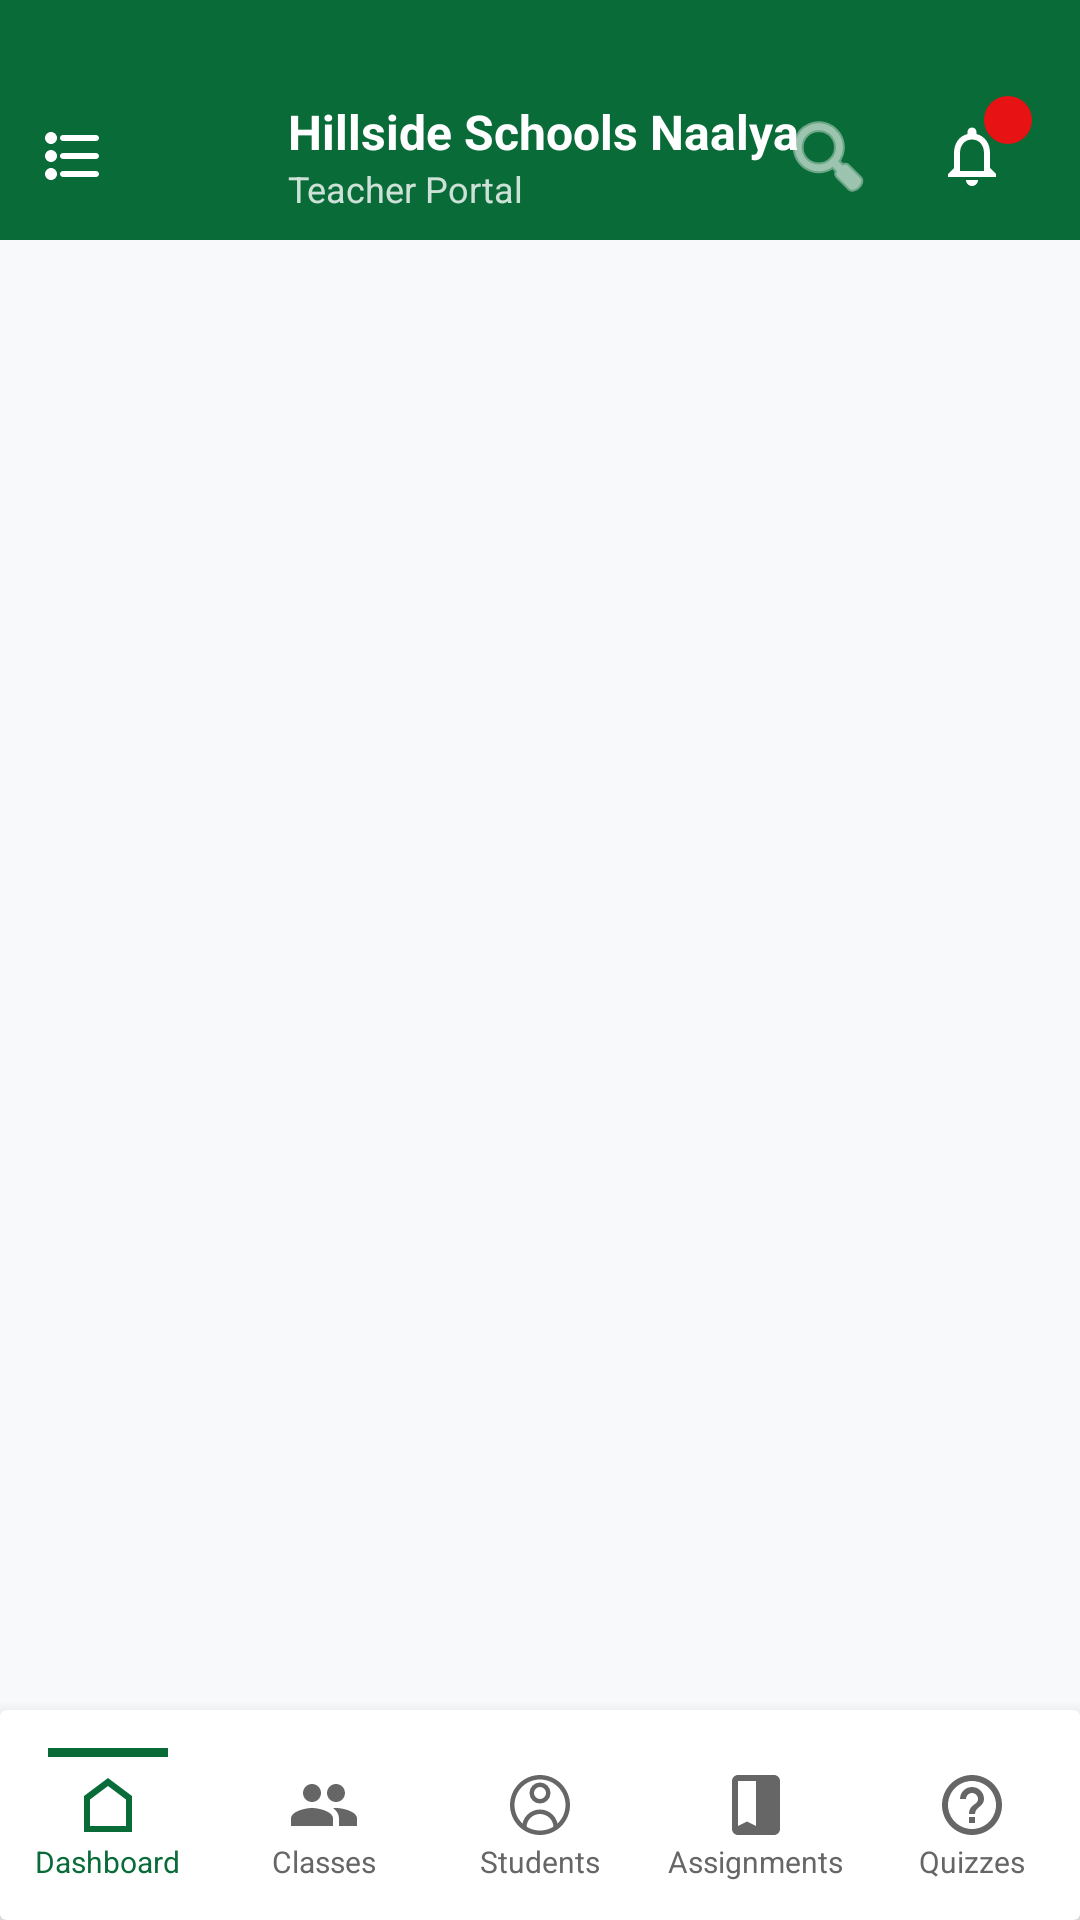

Android layout source for this screen:
<!-- AndroidManifest.xml: application theme Theme.SchoolManagementApp -->
<!-- res/layout/activity_teacher_dashboard.xml -->
<?xml version="1.0" encoding="utf-8"?>
<androidx.drawerlayout.widget.DrawerLayout xmlns:android="http://schemas.android.com/apk/res/android"
    xmlns:app="http://schemas.android.com/apk/res-auto"
    xmlns:tools="http://schemas.android.com/tools"
    android:id="@+id/drawer_layout_teacher"
    android:layout_width="match_parent"
    android:layout_height="match_parent"
    android:fitsSystemWindows="true"
    android:background="@drawable/bck"
    tools:context=".TeacherDashboard">

    <androidx.constraintlayout.widget.ConstraintLayout
        android:id="@+id/main"
        android:layout_width="match_parent"
        android:layout_height="match_parent"
        android:background="#F8F9FA">

        
        <androidx.constraintlayout.widget.ConstraintLayout
            android:id="@+id/topBar"
            android:layout_width="match_parent"
            android:layout_height="80dp"
            android:background="#086B38"
            android:paddingTop="24dp"
            app:layout_constraintTop_toTopOf="parent">

            <ImageButton
                android:id="@+id/menuButton"
                android:layout_width="48dp"
                android:layout_height="48dp"
                android:background="?attr/selectableItemBackgroundBorderless"
                android:padding="12dp"
                android:scaleType="fitCenter"
                android:src="@drawable/ic_menu_custom"
                app:layout_constraintBottom_toBottomOf="parent"
                app:layout_constraintStart_toStartOf="parent"
                app:layout_constraintTop_toTopOf="parent"
                app:tint="@color/white" />

            <ImageView
                android:id="@+id/schoolLogo"
                android:layout_width="40dp"
                android:layout_height="40dp"
                android:src="@drawable/hillsid"
                app:layout_constraintBottom_toBottomOf="parent"
                app:layout_constraintStart_toEndOf="@id/menuButton"
                app:layout_constraintTop_toTopOf="parent" />

            <LinearLayout
                android:layout_width="wrap_content"
                android:layout_height="wrap_content"
                android:layout_marginStart="8dp"
                android:orientation="vertical"
                app:layout_constraintBottom_toBottomOf="parent"
                app:layout_constraintStart_toEndOf="@id/schoolLogo"
                app:layout_constraintTop_toTopOf="parent">

                <TextView
                    android:layout_width="wrap_content"
                    android:layout_height="wrap_content"
                    android:text="Hillside Schools Naalya"
                    android:textColor="@color/white"
                    android:textSize="16sp"
                    android:textStyle="bold" />

                <TextView
                    android:layout_width="wrap_content"
                    android:layout_height="wrap_content"
                    android:text="Teacher Portal"
                    android:textColor="#CCFFFFFF"
                    android:textSize="12sp" />
            </LinearLayout>

            <ImageButton
                android:id="@+id/searchButton"
                android:layout_width="40dp"
                android:layout_height="40dp"
                android:layout_marginEnd="8dp"
                android:background="?attr/selectableItemBackgroundBorderless"
                android:src="@android:drawable/ic_menu_search"
                app:layout_constraintBottom_toBottomOf="parent"
                app:layout_constraintEnd_toStartOf="@id/notificationLayout"
                app:layout_constraintTop_toTopOf="parent"
                app:tint="@color/white" />

            <FrameLayout
                android:id="@+id/notificationLayout"
                android:layout_width="40dp"
                android:layout_height="40dp"
                android:layout_marginEnd="16dp"
                app:layout_constraintBottom_toBottomOf="parent"
                app:layout_constraintEnd_toEndOf="parent"
                app:layout_constraintTop_toTopOf="parent">

                <ImageView
                    android:layout_width="24dp"
                    android:layout_height="24dp"
                    android:layout_gravity="center"
                    android:src="@drawable/ic_nav_notifications"
                    app:tint="@color/white" />

                <TextView
                    android:layout_width="16dp"
                    android:layout_height="16dp"
                    android:layout_gravity="top|end"
                    android:background="@drawable/badge_bg_red"
                    android:backgroundTint="#E61214"
                    android:gravity="center"
                    android:text="5"
                    android:textColor="@color/white"
                    android:textSize="10sp" />
            </FrameLayout>

        </androidx.constraintlayout.widget.ConstraintLayout>

        
        <androidx.fragment.app.FragmentContainerView
            android:id="@+id/teacherFragmentContainer"
            android:layout_width="match_parent"
            android:layout_height="0dp"
            app:layout_constraintBottom_toTopOf="@id/navCard"
            app:layout_constraintTop_toBottomOf="@id/topBar" />

        
        <androidx.cardview.widget.CardView
            android:id="@+id/navCard"
            android:layout_width="match_parent"
            android:layout_height="70dp"
            app:cardBackgroundColor="@color/white"
            app:cardElevation="8dp"
            app:layout_constraintBottom_toBottomOf="parent">

            <LinearLayout
                android:layout_width="match_parent"
                android:layout_height="match_parent"
                android:gravity="center"
                android:orientation="horizontal"
                android:weightSum="5">

                
                <LinearLayout
                    android:id="@+id/navDash"
                    android:layout_width="0dp"
                    android:layout_height="match_parent"
                    android:layout_weight="1"
                    android:gravity="center"
                    android:orientation="vertical">
                    <View android:id="@+id/indicatorDash" android:layout_width="40dp" android:layout_height="3dp" android:layout_marginBottom="4dp" android:background="#086B38" />
                    <ImageView android:id="@+id/iconDash" android:layout_width="24dp" android:layout_height="24dp" android:src="@drawable/ic_nav_home" app:tint="#086B38" />
                    <TextView android:id="@+id/textDash" android:layout_width="wrap_content" android:layout_height="wrap_content" android:text="Dashboard" android:textColor="#086B38" android:textSize="10sp" />
                </LinearLayout>

                
                <LinearLayout
                    android:id="@+id/navClasses"
                    android:layout_width="0dp"
                    android:layout_height="match_parent"
                    android:layout_weight="1"
                    android:gravity="center"
                    android:orientation="vertical">
                    <View android:id="@+id/indicatorClasses" android:layout_width="40dp" android:layout_height="3dp" android:layout_marginBottom="4dp" android:background="#086B38" android:visibility="invisible" />
                    <ImageView android:id="@+id/iconClasses" android:layout_width="24dp" android:layout_height="24dp" android:src="@drawable/ic_group" app:tint="#666666" />
                    <TextView android:id="@+id/textClasses" android:layout_width="wrap_content" android:layout_height="wrap_content" android:text="Classes" android:textColor="#666666" android:textSize="10sp" />
                </LinearLayout>

                
                <LinearLayout
                    android:id="@+id/navStudents"
                    android:layout_width="0dp"
                    android:layout_height="match_parent"
                    android:layout_weight="1"
                    android:gravity="center"
                    android:orientation="vertical">
                    <View android:id="@+id/indicatorStudents" android:layout_width="40dp" android:layout_height="3dp" android:layout_marginBottom="4dp" android:background="#086B38" android:visibility="invisible" />
                    <ImageView android:id="@+id/iconStudents" android:layout_width="24dp" android:layout_height="24dp" android:src="@drawable/ic_nav_profile" app:tint="#666666" />
                    <TextView android:id="@+id/textStudents" android:layout_width="wrap_content" android:layout_height="wrap_content" android:text="Students" android:textColor="#666666" android:textSize="10sp" />
                </LinearLayout>

                
                <LinearLayout
                    android:id="@+id/navAssignments"
                    android:layout_width="0dp"
                    android:layout_height="match_parent"
                    android:layout_weight="1"
                    android:gravity="center"
                    android:orientation="vertical">
                    <View android:id="@+id/indicatorAssignments" android:layout_width="40dp" android:layout_height="3dp" android:layout_marginBottom="4dp" android:background="#086B38" android:visibility="invisible" />
                    <ImageView android:id="@+id/iconAssignments" android:layout_width="24dp" android:layout_height="24dp" android:src="@drawable/ic_lessons" app:tint="#666666" />
                    <TextView android:id="@+id/textAssignments" android:layout_width="wrap_content" android:layout_height="wrap_content" android:text="Assignments" android:textColor="#666666" android:textSize="10sp" />
                </LinearLayout>

                
                <LinearLayout
                    android:id="@+id/navQuizzes"
                    android:layout_width="0dp"
                    android:layout_height="match_parent"
                    android:layout_weight="1"
                    android:gravity="center"
                    android:orientation="vertical">
                    <View android:id="@+id/indicatorQuizzes" android:layout_width="40dp" android:layout_height="3dp" android:layout_marginBottom="4dp" android:background="#086B38" android:visibility="invisible" />
                    <ImageView android:id="@+id/iconQuizzes" android:layout_width="24dp" android:layout_height="24dp" android:src="@drawable/ic_help" app:tint="#666666" />
                    <TextView android:id="@+id/textQuizzes" android:layout_width="wrap_content" android:layout_height="wrap_content" android:text="Quizzes" android:textColor="#666666" android:textSize="10sp" />
                </LinearLayout>

            </LinearLayout>
        </androidx.cardview.widget.CardView>

    </androidx.constraintlayout.widget.ConstraintLayout>

    <com.google.android.material.navigation.NavigationView
        android:id="@+id/nav_view_teacher"
        android:layout_width="wrap_content"
        android:layout_height="match_parent"
        android:layout_gravity="start"
        android:fitsSystemWindows="true"
        app:headerLayout="@layout/nav_header_teacher"
        app:menu="@menu/teacher_drawer_menu" />

</androidx.drawerlayout.widget.DrawerLayout>
<!-- res/layout/nav_header_teacher.xml (included above) -->
<?xml version="1.0" encoding="utf-8"?>
<LinearLayout xmlns:android="http://schemas.android.com/apk/res/android"
    xmlns:app="http://schemas.android.com/apk/res-auto"
    android:layout_width="match_parent"
    android:layout_height="176dp"
    android:background="#086B38"
    android:gravity="bottom"
    android:orientation="vertical"
    android:paddingLeft="16dp"
    android:paddingTop="16dp"
    android:paddingRight="16dp"
    android:paddingBottom="16dp"
    android:theme="@style/ThemeOverlay.AppCompat.Dark">

    <com.google.android.material.imageview.ShapeableImageView
        android:id="@+id/drawerTeacherImage"
        android:layout_width="64dp"
        android:layout_height="64dp"
        android:paddingTop="8dp"
        android:src="@drawable/hillsid"
        app:shapeAppearanceOverlay="@style/CircleImage" />

    <TextView
        android:id="@+id/drawerTeacherName"
        android:layout_width="match_parent"
        android:layout_height="wrap_content"
        android:paddingTop="8dp"
        android:text="Teacher Name"
        android:textAppearance="@style/TextAppearance.AppCompat.Body1"
        android:textStyle="bold" />

    <TextView
        android:id="@+id/drawerTeacherRole"
        android:layout_width="wrap_content"
        android:layout_height="wrap_content"
        android:text="Class Teacher" />

</LinearLayout>
<!-- resources referenced by this layout -->
<resources>
  <color name="white">#FFFFFF</color>
  <!-- drawable badge_bg_red (drawable) -->
  <?xml version="1.0" encoding="utf-8"?>
  <shape xmlns:android="http://schemas.android.com/apk/res/android">
      <solid android:color="#FAE0DE" />
      <corners android:radius="16dp" />
      <padding android:left="8dp" android:right="8dp" android:top="2dp" android:bottom="2dp" />
  </shape>
  <!-- drawable ic_group (drawable) -->
  <vector xmlns:android="http://schemas.android.com/apk/res/android"
      android:width="24dp"
      android:height="24dp"
      android:viewportWidth="24"
      android:viewportHeight="24">
      <path
          android:fillColor="#086B38"
          android:pathData="M16,11c1.66,0 2.99,-1.34 2.99,-3S17.66,5 16,5s-3,1.34 -3,3 1.34,3 3,3zm-8,0c1.66,0 3,-1.34 3,-3S9.66,5 8,5 5,6.34 5,8s1.34,3 3,3zm0,2c-2.33,0 -7,1.17 -7,3.5V19h14v-2.5c0,-2.33 -4.67,-3.5 -7,-3.5zm8,0c-0.29,0 -0.62,0.02 -0.97,0.05 1.16,0.84 1.97,1.97 1.97,3.45V19h6v-2.5c0,-2.33 -4.67,-3.5 -7,-3.5z"/>
  </vector>
  <!-- drawable ic_help (drawable) -->
  <vector xmlns:android="http://schemas.android.com/apk/res/android"
      android:width="24dp"
      android:height="24dp"
      android:viewportWidth="24"
      android:viewportHeight="24">
      <path
          android:fillColor="#086B38"
          android:pathData="M11,18h2v-2h-2v2zm1,-16C6.48,2 2,6.48 2,12s4.48,10 10,10 10,-4.48 10,-10S17.52,2 12,2zm0,18c-4.41,0 -8,-3.59 -8,-8s3.59,-8 8,-8 8,3.59 8,8 -3.59,8 -8,8zm0,-14c-2.21,0 -4,1.79 -4,4h2c0,-1.1 0.9,-2 2,-2s2,0.9 2,2c0,2 -3,1.75 -3,5h2c0,-2.25 3,-2.5 3,-5 0,-2.21 -1.79,-4 -4,-4z"/>
  </vector>
  <!-- drawable ic_lessons (drawable) -->
  <vector xmlns:android="http://schemas.android.com/apk/res/android"
      android:width="24dp"
      android:height="24dp"
      android:viewportWidth="24"
      android:viewportHeight="24">
      <path
          android:fillColor="#F2A93B"
          android:pathData="M18,2H6C4.9,2 4,2.9 4,4v16c0,1.1 0.9,2 2,2h12c1.1,0 2,-0.9 2,-2V4C20,2.9 19.1,2 18,2zm-6,17l-3,-1.5 -3,1.5V4h6v15z"/>
  </vector>
  <!-- drawable ic_nav_home (drawable) -->
  <vector xmlns:android="http://schemas.android.com/apk/res/android"
      android:width="24dp"
      android:height="24dp"
      android:viewportWidth="24"
      android:viewportHeight="24">
      <path
          android:pathData="M12,3L4,9V21H20V9L12,3ZM18,19H6V10.19L12,5.69L18,10.19V19Z"
          android:fillColor="@color/white"/>
  </vector>
  <!-- drawable ic_nav_notifications (drawable) -->
  <vector xmlns:android="http://schemas.android.com/apk/res/android"
      android:width="24dp"
      android:height="24dp"
      android:viewportWidth="24"
      android:viewportHeight="24">
      <path
          android:pathData="M12,22C13.1,22 14,21.1 14,20H10C10,21.1 10.9,22 12,22ZM18,16V11C18,7.93 16.37,5.36 13.5,4.68V4C13.5,3.17 12.83,2.5 12,2.5C11.17,2.5 10.5,3.17 10.5,4V4.68C7.63,5.36 6,7.92 6,11V16L4,18V19H20V18L18,16ZM16,17H8V11C8,8.52 9.51,6.5 12,6.5C14.49,6.5 16,8.52 16,11V17Z"
          android:fillColor="@color/white"/>
  </vector>
  <style name="CircleImage" parent="ShapeAppearance.Material3.MediumComponent">
          <item name="cornerFamily">rounded</item>
          <item name="cornerSize">50%</item>
      </style>
  <style name="Theme.SchoolManagementApp" parent="Base.Theme.SchoolManagementApp" />
  <style name="Base.Theme.SchoolManagementApp" parent="Theme.Material3.DayNight.NoActionBar">
          
          <item name="colorPrimary">@color/green</item>
          <item name="android:statusBarColor">@color/green</item>
          <item name="android:windowLightStatusBar">false</item>
      </style>
  <color name="green">#086b38</color>
</resources>
